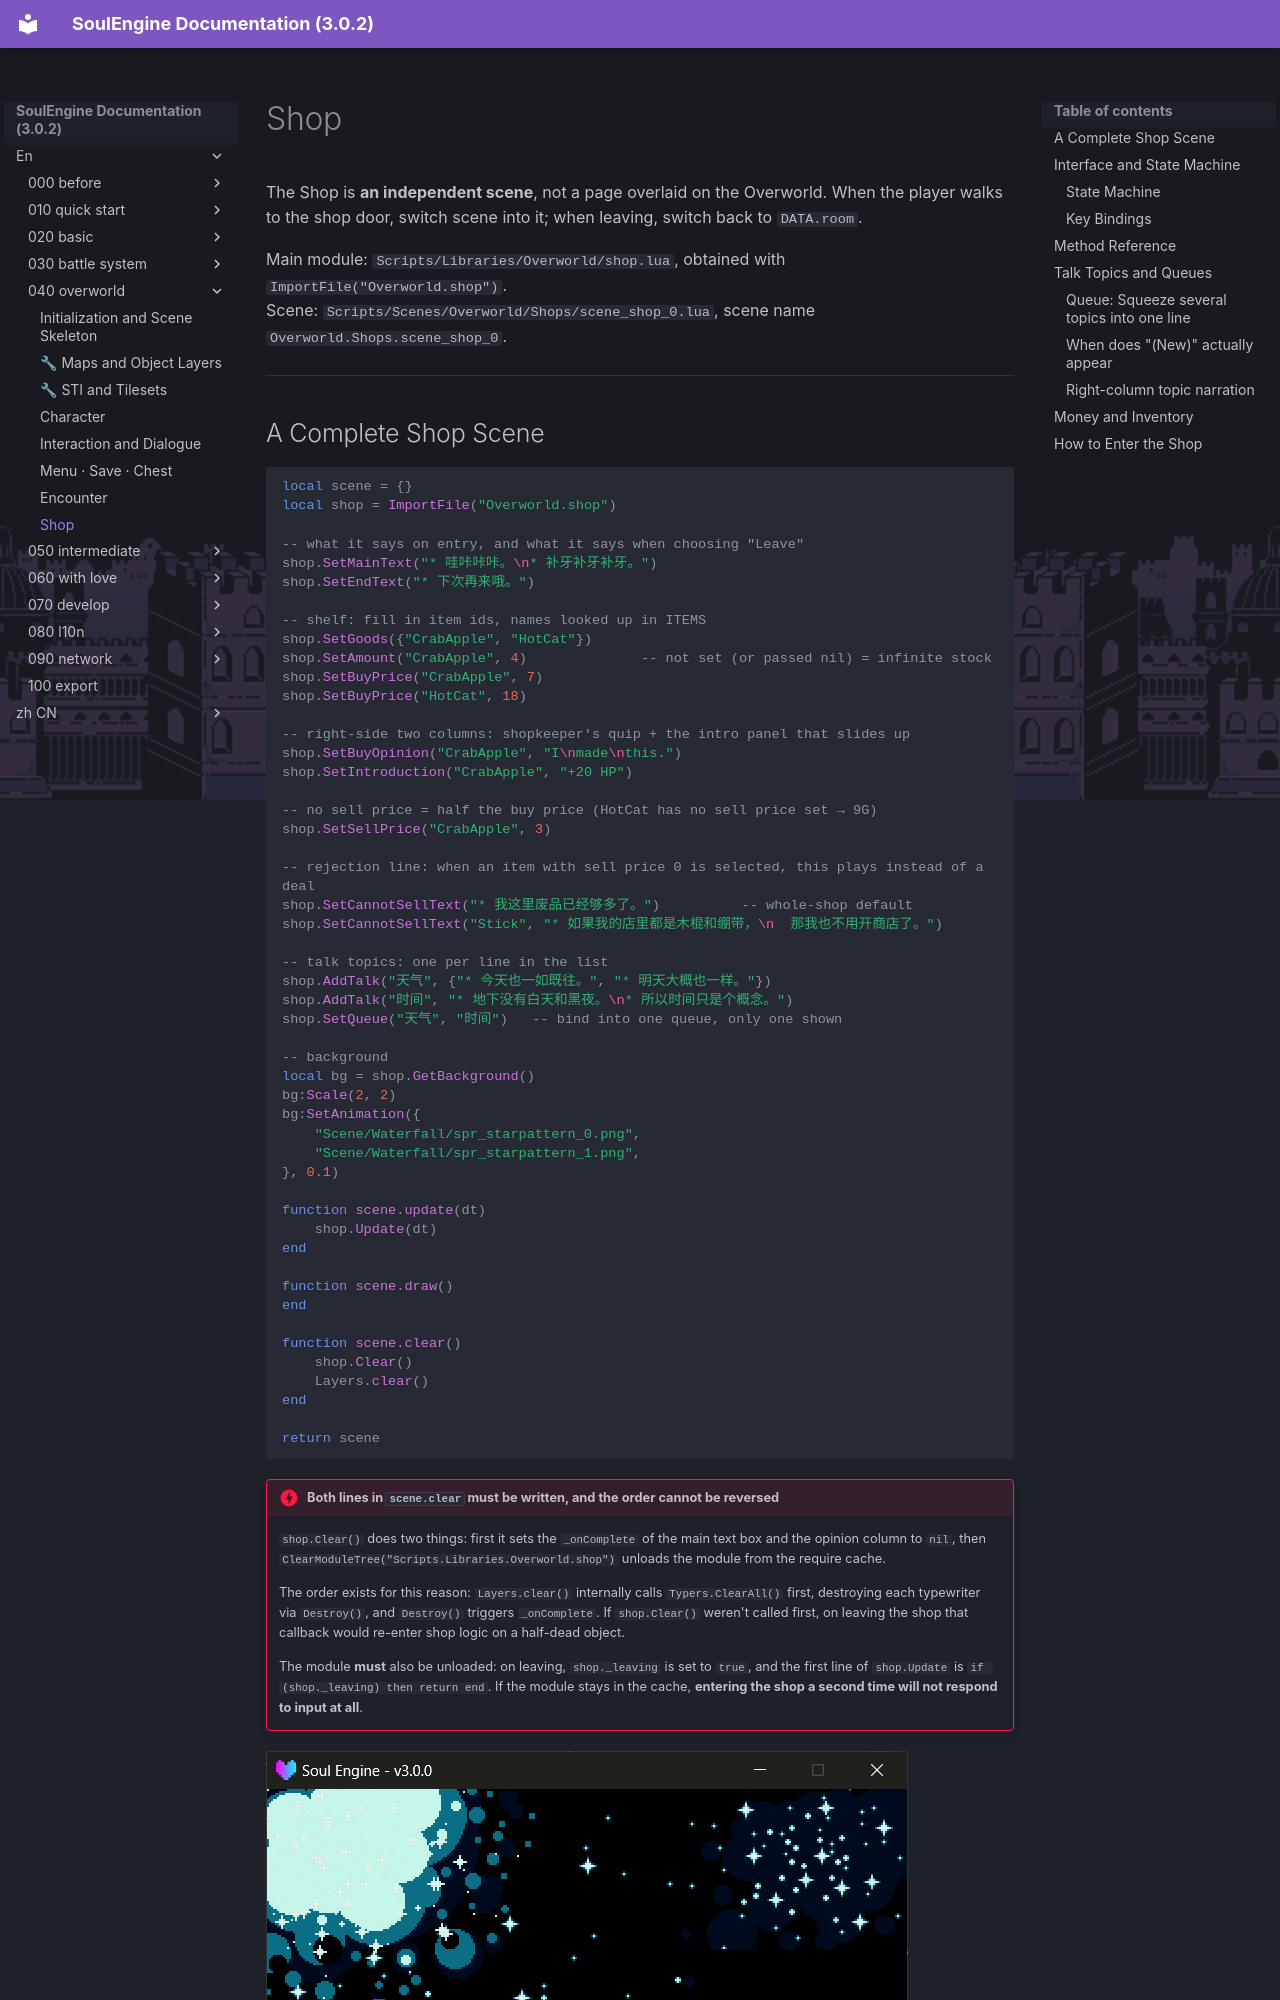

repository: AnskiyyRenew/SoulEngine-Documentation · page: en/040_overworld/060_shop/index.html · generator: mkdocs

---
title: Shop
---

The Shop is **an independent scene**, not a page overlaid on the Overworld. When the player walks to the shop door, switch scene into it; when leaving, switch back to `DATA.room`.

Main module: `Scripts/Libraries/Overworld/shop.lua`, obtained with `ImportFile("Overworld.shop")`. <br>
Scene: `Scripts/Scenes/Overworld/Shops/scene_shop_0.lua`, scene name `Overworld.Shops.scene_shop_0`.

---

## A Complete Shop Scene

```lua
local scene = {}
local shop = ImportFile("Overworld.shop")

-- what it says on entry, and what it says when choosing "Leave"
shop.SetMainText("* 哇咔咔咔。\n* 补牙补牙补牙。")
shop.SetEndText("* 下次再来哦。")

-- shelf: fill in item ids, names looked up in ITEMS
shop.SetGoods({"CrabApple", "HotCat"})
shop.SetAmount("CrabApple", 4)              -- not set (or passed nil) = infinite stock
shop.SetBuyPrice("CrabApple", 7)
shop.SetBuyPrice("HotCat", 18)

-- right-side two columns: shopkeeper's quip + the intro panel that slides up
shop.SetBuyOpinion("CrabApple", "I\nmade\nthis.")
shop.SetIntroduction("CrabApple", "+20 HP")

-- no sell price = half the buy price (HotCat has no sell price set → 9G)
shop.SetSellPrice("CrabApple", 3)

-- rejection line: when an item with sell price 0 is selected, this plays instead of a deal
shop.SetCannotSellText("* 我这里废品已经够多了。")          -- whole-shop default
shop.SetCannotSellText("Stick", "* 如果我的店里都是木棍和绷带，\n  那我也不用开商店了。")

-- talk topics: one per line in the list
shop.AddTalk("天气", {"* 今天也一如既往。", "* 明天大概也一样。"})
shop.AddTalk("时间", "* 地下没有白天和黑夜。\n* 所以时间只是个概念。")
shop.SetQueue("天气", "时间")   -- bind into one queue, only one shown

-- background
local bg = shop.GetBackground()
bg:Scale(2, 2)
bg:SetAnimation({
    "Scene/Waterfall/spr_starpattern_0.png",
    "Scene/Waterfall/spr_starpattern_1.png",
}, 0.1)

function scene.update(dt)
    shop.Update(dt)
end

function scene.draw()
end

function scene.clear()
    shop.Clear()
    Layers.clear()
end

return scene
```

!!! danger "Both lines in `scene.clear` must be written, and the order cannot be reversed"
    `shop.Clear()` does two things: first it sets the `_onComplete` of the main text box and the opinion column to `nil`, then `ClearModuleTree("Scripts.Libraries.Overworld.shop")` unloads the module from the require cache.

    The order exists for this reason: `Layers.clear()` internally calls `Typers.ClearAll()` first, destroying each typewriter via `Destroy()`, and `Destroy()` triggers `_onComplete`. If `shop.Clear()` weren't called first, on leaving the shop that callback would re-enter shop logic on a half-dead object.

    The module **must** also be unloaded: on leaving, `shop._leaving` is set to `true`, and the first line of `shop.Update` is `if (shop._leaving) then return end`. If the module stays in the cache, **entering the shop a second time will not respond to input at all**.

![OW-09](../img/040_overworld/ow_09_shop.png)

---
